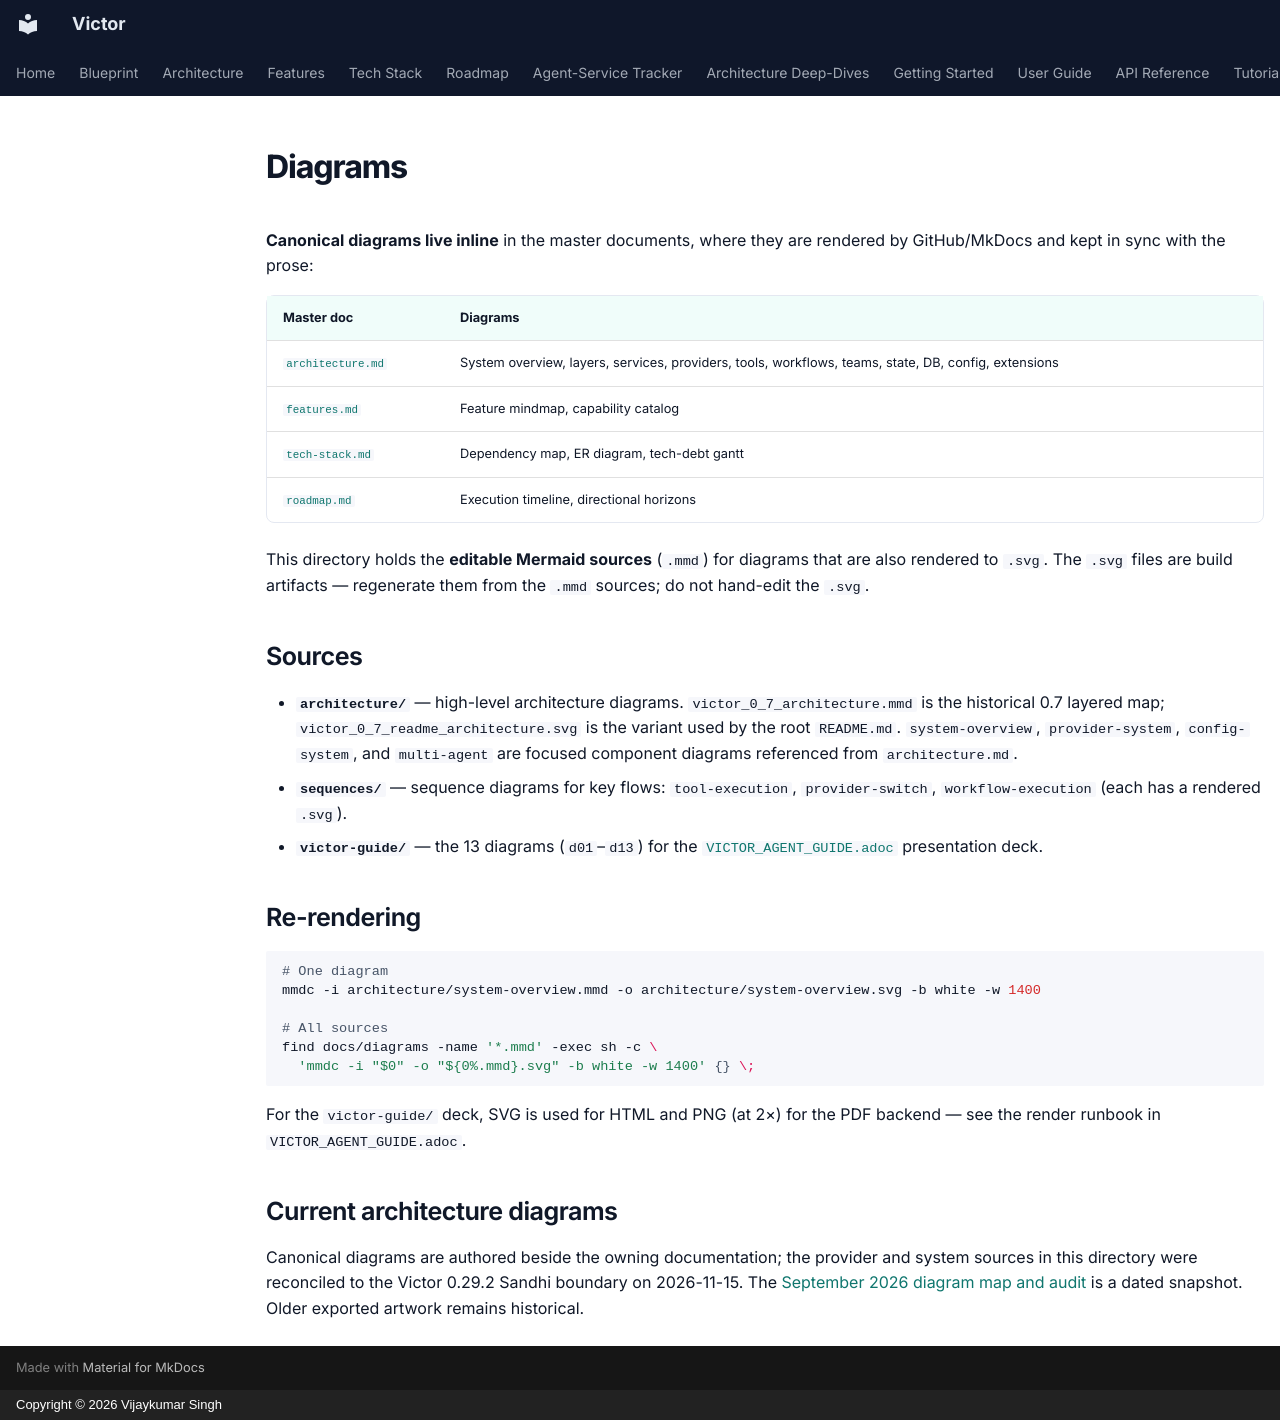

repository: anvai-labs/victor · page: diagrams/index.html · generator: mkdocs · copyright: Copyright © 2026 Vijaykumar Singh

# Diagrams

**Canonical diagrams live inline** in the master documents, where they are rendered by
GitHub/MkDocs and kept in sync with the prose:

| Master doc | Diagrams |
|------------|----------|
| [`architecture.md`](../architecture.md) | System overview, layers, services, providers, tools, workflows, teams, state, DB, config, extensions |
| [`features.md`](../features.md) | Feature mindmap, capability catalog |
| [`tech-stack.md`](../tech-stack.md) | Dependency map, ER diagram, tech-debt gantt |
| [`roadmap.md`](../roadmap.md) | Execution timeline, directional horizons |

This directory holds the **editable Mermaid sources** (`.mmd`) for diagrams that are also
rendered to `.svg`. The `.svg` files are build artifacts — regenerate them from the
`.mmd` sources; do not hand-edit the `.svg`.

## Sources

- **`architecture/`** — high-level architecture diagrams. `victor_0_7_architecture.mmd` is
  the historical 0.7 layered map; `victor_0_7_readme_architecture.svg` is the variant used by
  the root `README.md`. `system-overview`, `provider-system`, `config-system`, and
  `multi-agent` are focused component diagrams referenced from `architecture.md`.
- **`sequences/`** — sequence diagrams for key flows: `tool-execution`, `provider-switch`,
  `workflow-execution` (each has a rendered `.svg`).
- **`victor-guide/`** — the 13 diagrams (`d01`–`d13`) for the
  [`VICTOR_AGENT_GUIDE.adoc`](https://github.com/anvai-labs/victor/blob/develop/VICTOR_AGENT_GUIDE.adoc) presentation deck.

## Re-rendering

```bash
# One diagram
mmdc -i architecture/system-overview.mmd -o architecture/system-overview.svg -b white -w 1400

# All sources
find docs/diagrams -name '*.mmd' -exec sh -c \
  'mmdc -i "$0" -o "${0%.mmd}.svg" -b white -w 1400' {} \;
```

For the `victor-guide/` deck, SVG is used for HTML and PNG (at 2×) for the PDF backend —
see the render runbook in `VICTOR_AGENT_GUIDE.adoc`.

## Current architecture diagrams

Canonical diagrams are authored beside the owning documentation; the provider and system
sources in this directory were reconciled to the Victor 0.29.2 Sandhi boundary on
2026-11-15. The [September 2026 diagram map and audit](refresh-2026-09.md) is a dated
snapshot. Older exported artwork remains historical.
